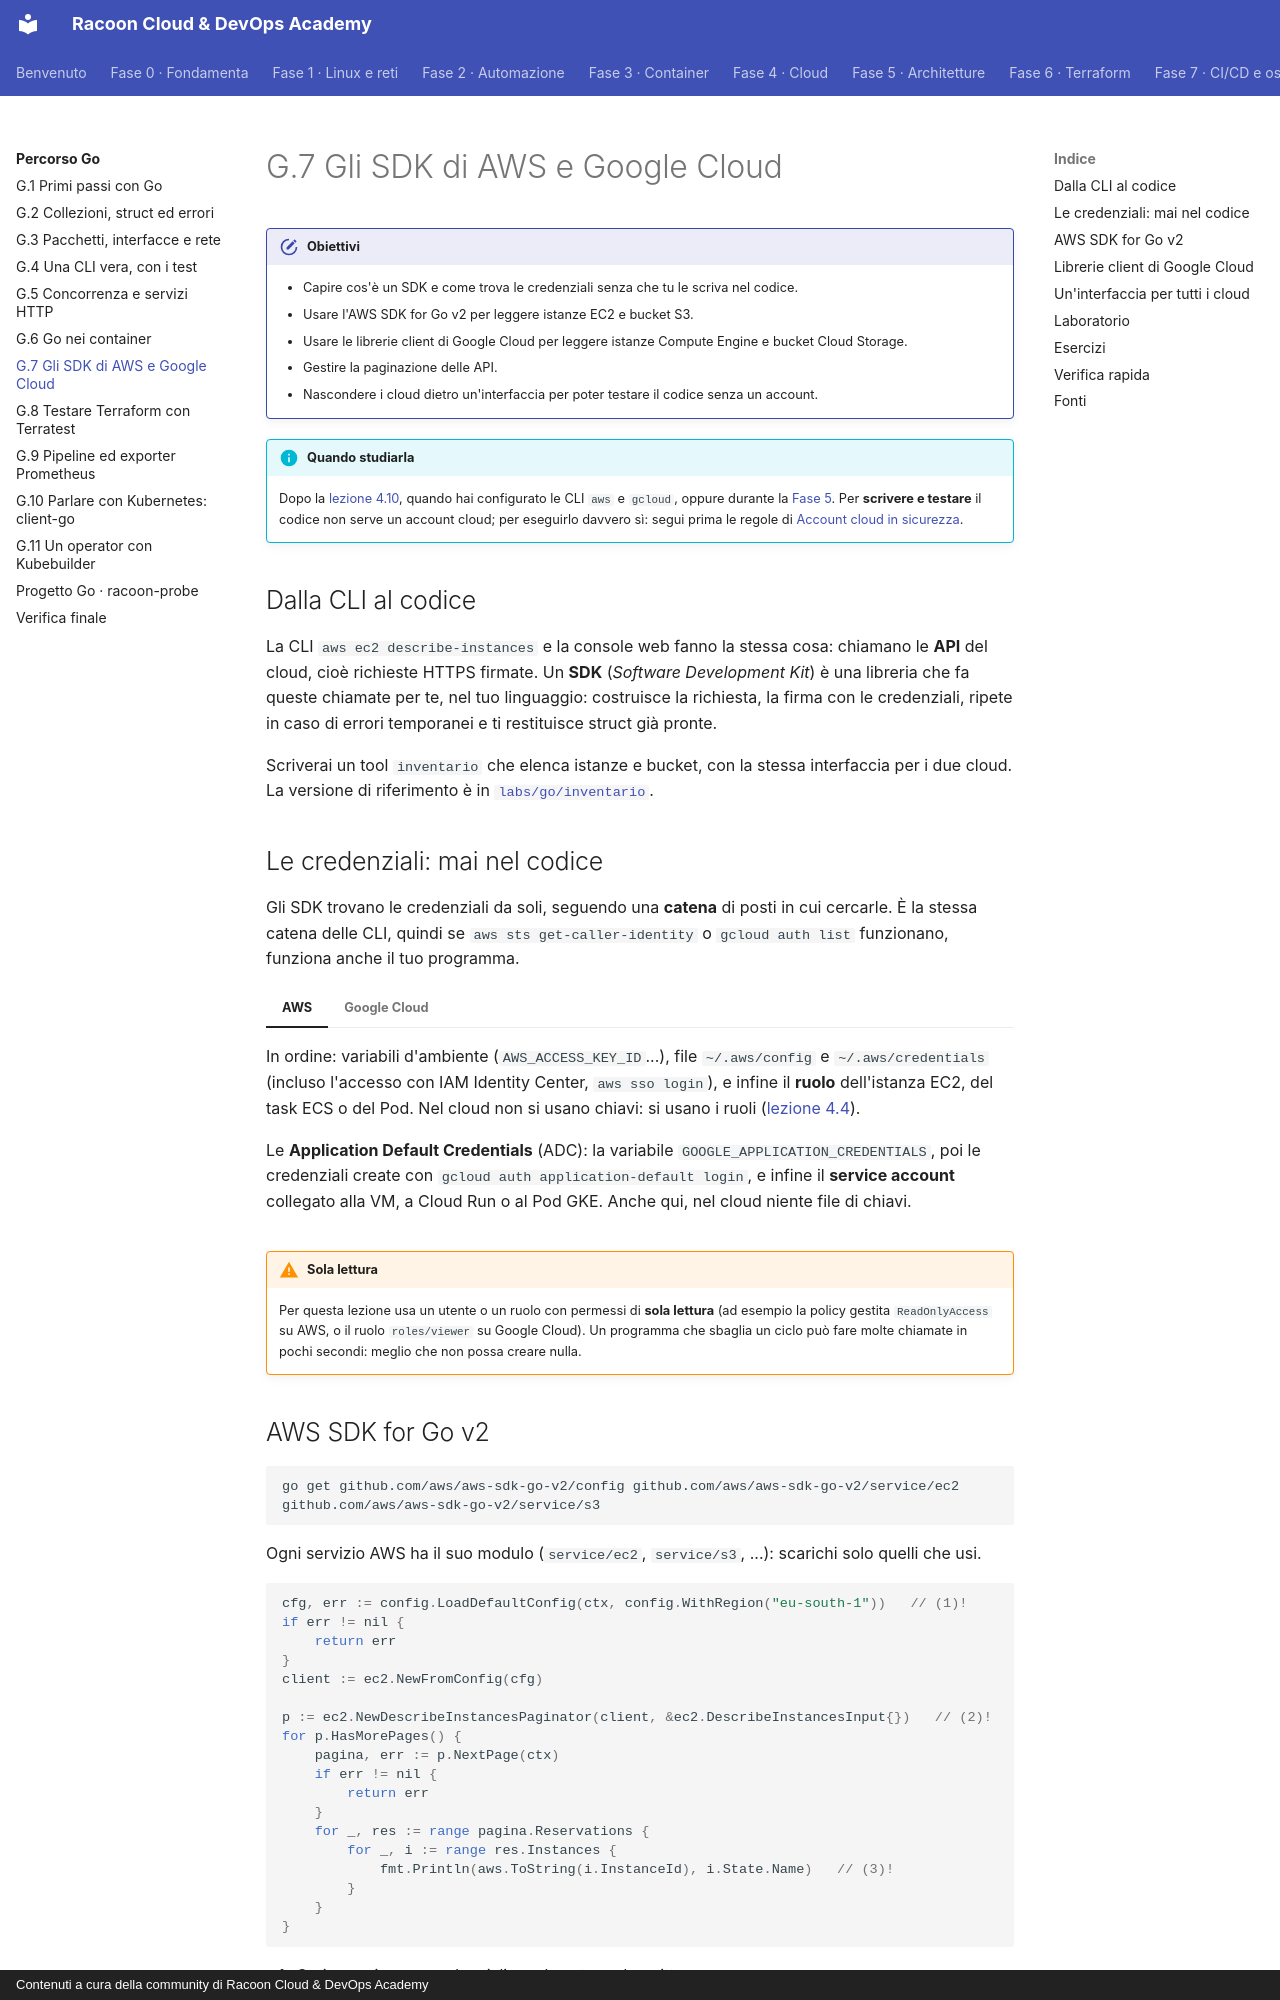

repository: imredracoon/racoon-cloud-devops-academy · page: go/07-sdk-cloud/index.html · generator: mkdocs · copyright: Contenuti a cura della community di Racoon Cloud & DevOps Academy

# G.7 Gli SDK di AWS e Google Cloud

!!! obiettivi "Obiettivi"
    - Capire cos'è un SDK e come trova le credenziali senza che tu le scriva nel codice.
    - Usare l'AWS SDK for Go v2 per leggere istanze EC2 e bucket S3.
    - Usare le librerie client di Google Cloud per leggere istanze Compute Engine e bucket Cloud Storage.
    - Gestire la paginazione delle API.
    - Nascondere i cloud dietro un'interfaccia per poter testare il codice senza un account.

!!! info "Quando studiarla"
    Dopo la [lezione 4.10](../fase-4/10-cli.md), quando hai configurato le CLI `aws` e `gcloud`, oppure durante la
    [Fase 5](../fase-5/index.md). Per **scrivere e testare** il codice non serve un account cloud; per eseguirlo
    davvero sì: segui prima le regole di [Account cloud in sicurezza](../ambiente/account-cloud.md).

## Dalla CLI al codice

La CLI `aws ec2 describe-instances` e la console web fanno la stessa cosa: chiamano le **API** del cloud, cioè
richieste HTTPS firmate. Un **SDK** (*Software Development Kit*) è una libreria che fa queste chiamate per te, nel
tuo linguaggio: costruisce la richiesta, la firma con le credenziali, ripete in caso di errori temporanei e ti
restituisce struct già pronte.

Scriverai un tool `inventario` che elenca istanze e bucket, con la stessa interfaccia per i due cloud. La versione
di riferimento è in
[`labs/go/inventario`](https://github.com/imredracoon/racoon-cloud-devops-academy/tree/main/labs/go/inventario).

## Le credenziali: mai nel codice

Gli SDK trovano le credenziali da soli, seguendo una **catena** di posti in cui cercarle. È la stessa catena delle
CLI, quindi se `aws sts get-caller-identity` o `gcloud auth list` funzionano, funziona anche il tuo programma.

=== "AWS"

    In ordine: variabili d'ambiente (`AWS_ACCESS_KEY_ID`...), file `~/.aws/config` e `~/.aws/credentials` (incluso
    l'accesso con IAM Identity Center, `aws sso login`), e infine il **ruolo** dell'istanza EC2, del task ECS o
    del Pod. Nel cloud non si usano chiavi: si usano i ruoli ([lezione 4.4](../fase-4/04-iam.md)).

=== "Google Cloud"

    Le **Application Default Credentials** (ADC): la variabile `GOOGLE_APPLICATION_CREDENTIALS`, poi le
    credenziali create con `gcloud auth application-default login`, e infine il **service account** collegato alla
    VM, a Cloud Run o al Pod GKE. Anche qui, nel cloud niente file di chiavi.

!!! warning "Sola lettura"
    Per questa lezione usa un utente o un ruolo con permessi di **sola lettura** (ad esempio la policy gestita
    `ReadOnlyAccess` su AWS, o il ruolo `roles/viewer` su Google Cloud). Un programma che sbaglia un ciclo può
    fare molte chiamate in pochi secondi: meglio che non possa creare nulla.
